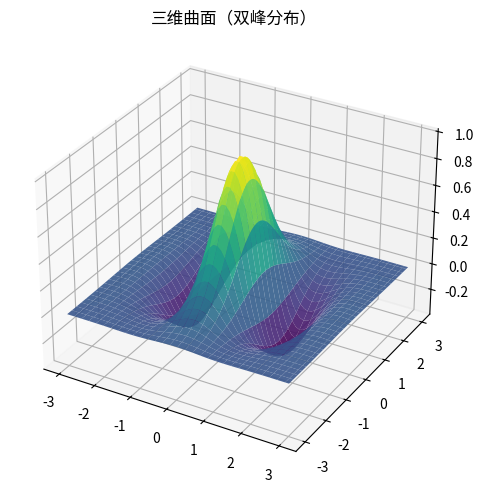

Source code (Python):
"""三维曲面（双峰分布）
数据可视化示例（matplotlib）。3D 高斯曲面。
运行后在当前目录生成 'viz_surface3d_d8'_preview.png。
"""
import matplotlib
matplotlib.use("Agg")
import matplotlib.pyplot as plt
import numpy as np

rng = np.random.default_rng(14)
fig, ax = plt.subplots(figsize=(8, 5))
ax.remove() if hasattr(ax, 'remove') else None
ax = fig.add_subplot(111, projection='3d')
x = np.linspace(-3, 3, 60); yv = np.linspace(-3, 3, 60)
X, Y = np.meshgrid(x, yv)
Z = np.exp(-(X ** 2 + Y ** 2) / 2) * np.cos(2 * X)
ax.plot_surface(X, Y, Z, cmap='viridis', alpha=0.9)
ax.set_title("三维曲面（双峰分布）")
plt.tight_layout()
plt.savefig("'viz_surface3d_d8'_preview.png", dpi=110)
print("已生成 'viz_surface3d_d8'_preview.png")
